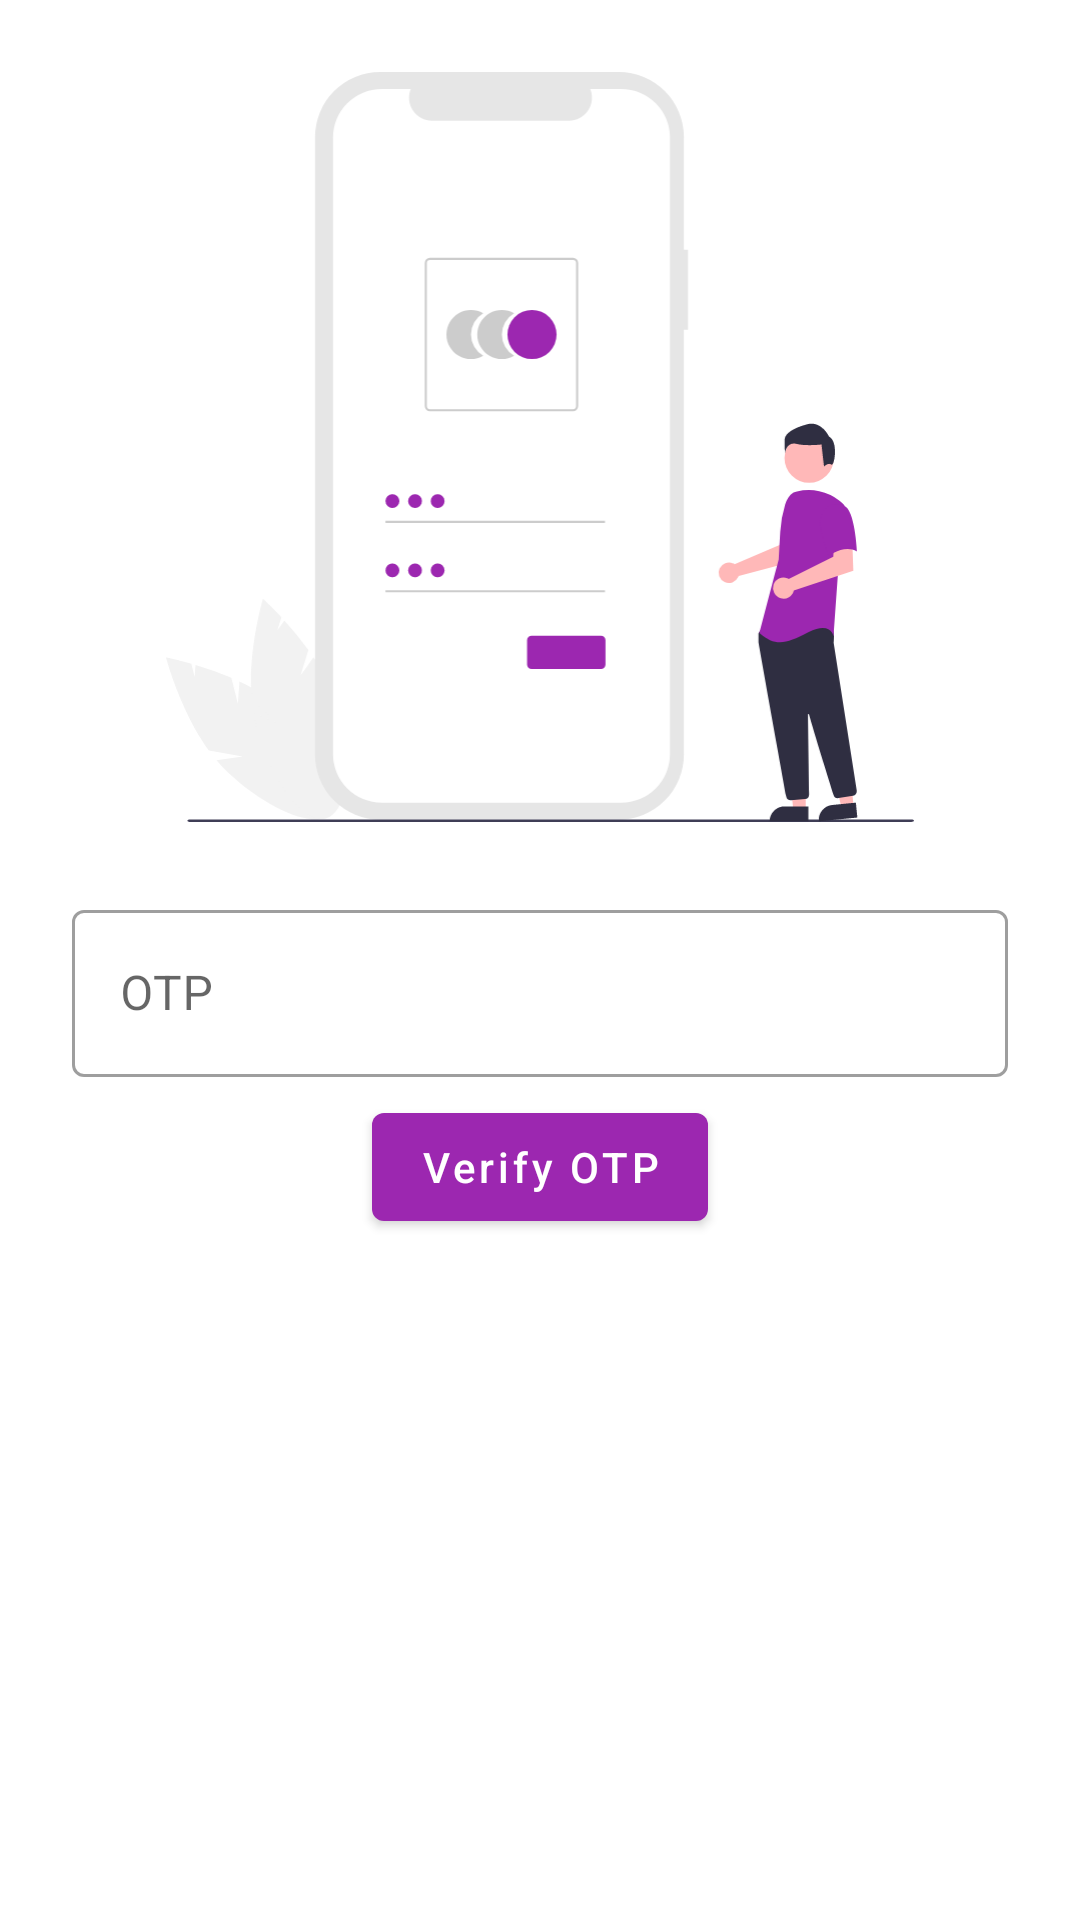

Here is an Android app screen rendered from its layout file. Give the layout XML and the strings, colors and styles it references.
<!-- AndroidManifest.xml: application theme Theme.AKart -->
<!-- res/layout/activity_otpactivity.xml -->
<?xml version="1.0" encoding="utf-8"?>
<androidx.constraintlayout.widget.ConstraintLayout xmlns:android="http://schemas.android.com/apk/res/android"
    xmlns:app="http://schemas.android.com/apk/res-auto"
    xmlns:tools="http://schemas.android.com/tools"
    android:layout_width="match_parent"
    android:layout_height="match_parent"
    tools:context=".activity.LoginActivity">

    <ImageView
        android:id="@+id/imageView6"
        android:layout_width="250dp"
        android:layout_height="250dp"
        android:layout_marginTop="24dp"
        app:layout_constraintEnd_toEndOf="parent"
        app:layout_constraintStart_toStartOf="parent"
        app:layout_constraintTop_toTopOf="parent"
        app:srcCompat="@drawable/undraw_login" />

    <com.google.android.material.textfield.TextInputLayout
        android:id="@+id/textInputLayout"
        android:layout_width="0dp"
        android:layout_height="wrap_content"
        android:layout_marginStart="24dp"
        android:layout_marginTop="24dp"
        android:layout_marginEnd="24dp"
        style="@style/Widget.MaterialComponents.TextInputLayout.OutlinedBox"
        app:layout_constraintEnd_toEndOf="parent"
        app:layout_constraintStart_toStartOf="parent"
        app:layout_constraintTop_toBottomOf="@+id/imageView6">

        <com.google.android.material.textfield.TextInputEditText
            android:id="@+id/userOTP"
            android:layout_width="match_parent"
            android:layout_height="wrap_content"
            android:hint="OTP"
            android:inputType="numberDecimal"/>

    </com.google.android.material.textfield.TextInputLayout>


    <com.google.android.material.button.MaterialButton
        android:id="@+id/button3"
        android:layout_width="wrap_content"
        android:layout_height="wrap_content"
        android:layout_marginStart="24dp"
        android:layout_marginEnd="24dp"
        android:layout_marginTop="6dp"
        android:text="Verify OTP"
        android:textAllCaps="false"
        app:layout_constraintEnd_toEndOf="parent"
        app:layout_constraintStart_toStartOf="parent"
        app:layout_constraintTop_toBottomOf="@+id/textInputLayout" />

</androidx.constraintlayout.widget.ConstraintLayout>
<!-- resources referenced by this layout -->
<resources>
  <!-- drawable undraw_login: vector/xml drawable (drawable, 6518 chars, omitted) -->
  <style name="Theme.AKart" parent="Base.Theme.AKart" />
  <style name="Base.Theme.AKart" parent="Theme.MaterialComponents.DayNight.DarkActionBar">
          
          
  
          <item name="colorPrimary">@color/purple_500</item>
          <item name="colorSecondary">@color/purple_700</item>
  
      </style>
  <color name="purple_500">#9C27B0</color>
  <color name="purple_700">#7B1FA2</color>
</resources>
